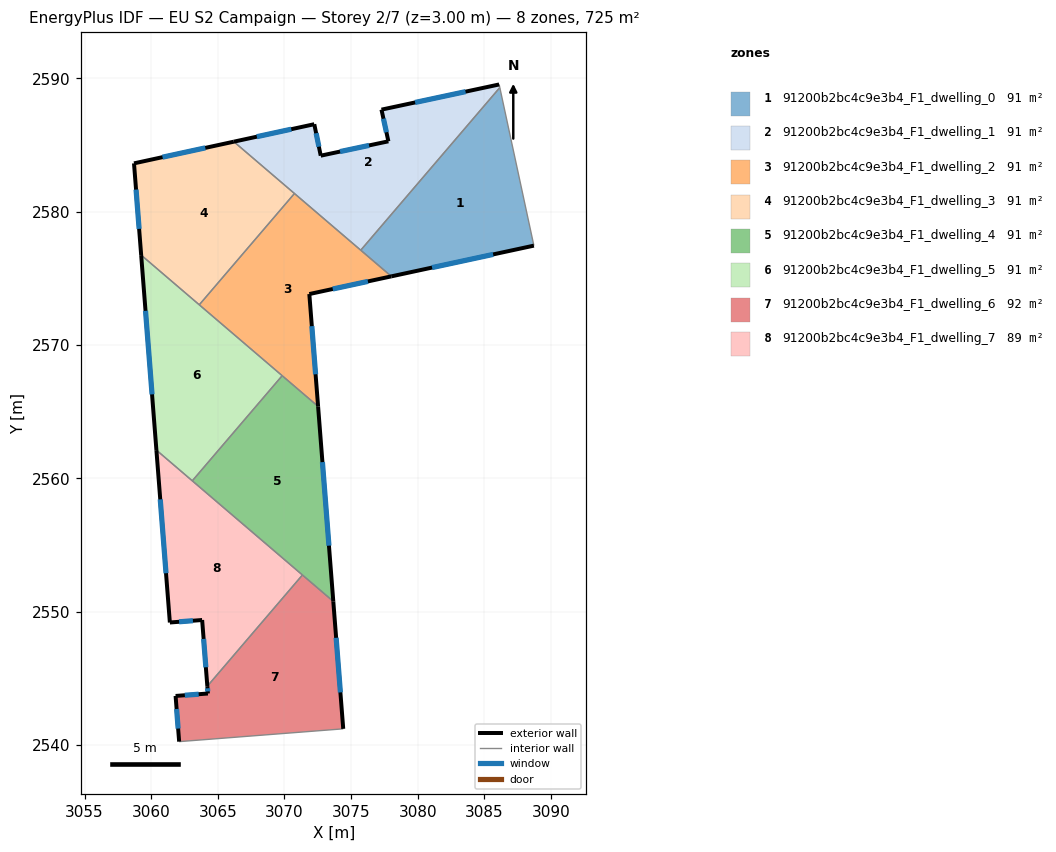
=== STOREY PLAN SPEC (per zone: floor XY polygon, exterior-wall plan segments, windows/doors) ===
zone 1: 91200b2bc4c9e3b4_F1_dwelling_0  (90.6 m²)
  floor: (3086.16, 2589.32) (3088.72, 2577.46) (3078.02, 2575.15) (3075.72, 2577.12)
  exterior wall: (3078.02, 2575.15) – (3088.72, 2577.46)  [10.9 m]
    window: (3081.08, 2575.81) – (3085.66, 2576.80)  [6.0 m²]
  interior walls: 3
zone 2: 91200b2bc4c9e3b4_F1_dwelling_1  (90.6 m²)
  floor: (3086.11, 2589.55) (3086.16, 2589.32) (3075.72, 2577.12) (3066.20, 2585.26) (3072.24, 2586.57) (3072.72, 2584.21) (3077.80, 2585.29) (3077.28, 2587.66)
  exterior wall: (3077.80, 2585.29) – (3072.72, 2584.21)  [5.2 m]
    window: (3076.35, 2584.98) – (3074.17, 2584.52)  [2.9 m²]
  exterior wall: (3077.28, 2587.66) – (3077.80, 2585.29)  [2.4 m]
    window: (3077.43, 2586.98) – (3077.65, 2585.96)  [1.3 m²]
  exterior wall: (3086.11, 2589.55) – (3077.28, 2587.66)  [9.0 m]
    window: (3083.59, 2589.01) – (3079.80, 2588.20)  [5.0 m²]
  exterior wall: (3072.24, 2586.57) – (3066.20, 2585.26)  [6.2 m]
    window: (3070.51, 2586.19) – (3067.93, 2585.63)  [3.4 m²]
  exterior wall: (3072.72, 2584.21) – (3072.24, 2586.57)  [2.4 m]
    window: (3072.58, 2584.88) – (3072.38, 2585.89)  [1.3 m²]
  interior walls: 4
zone 3: 91200b2bc4c9e3b4_F1_dwelling_2  (90.6 m²)
  floor: (3078.02, 2575.15) (3071.87, 2573.82) (3072.52, 2565.39) (3063.61, 2573.02) (3070.75, 2581.37)
  exterior wall: (3071.87, 2573.82) – (3078.02, 2575.15)  [6.3 m]
    window: (3073.62, 2574.20) – (3076.26, 2574.77)  [3.5 m²]
  exterior wall: (3072.52, 2565.39) – (3071.87, 2573.82)  [8.5 m]
    window: (3072.34, 2567.80) – (3072.05, 2571.42)  [4.7 m²]
  interior walls: 5
zone 4: 91200b2bc4c9e3b4_F1_dwelling_3  (90.6 m²)
  floor: (3070.75, 2581.37) (3063.61, 2573.02) (3059.25, 2576.75) (3058.71, 2583.63) (3066.20, 2585.26)
  exterior wall: (3058.71, 2583.63) – (3059.25, 2576.75)  [6.9 m]
    window: (3058.86, 2581.66) – (3059.09, 2578.71)  [3.8 m²]
  exterior wall: (3066.20, 2585.26) – (3058.71, 2583.63)  [7.7 m]
    window: (3064.06, 2584.79) – (3060.85, 2584.10)  [4.2 m²]
  interior walls: 3
zone 5: 91200b2bc4c9e3b4_F1_dwelling_4  (90.6 m²)
  floor: (3072.52, 2565.39) (3073.66, 2550.76) (3063.08, 2559.81) (3069.83, 2567.70)
  exterior wall: (3073.66, 2550.76) – (3072.52, 2565.39)  [14.7 m]
    window: (3073.34, 2554.94) – (3072.85, 2561.21)  [8.1 m²]
  interior walls: 4
zone 6: 91200b2bc4c9e3b4_F1_dwelling_5  (90.6 m²)
  floor: (3069.83, 2567.70) (3063.08, 2559.81) (3060.39, 2562.11) (3059.25, 2576.75)
  exterior wall: (3059.25, 2576.75) – (3060.39, 2562.11)  [14.7 m]
    window: (3059.57, 2572.57) – (3060.06, 2566.29)  [8.1 m²]
  interior walls: 4
zone 7: 91200b2bc4c9e3b4_F1_dwelling_6  (92.4 m²)
  floor: (3073.66, 2550.76) (3074.41, 2541.20) (3062.10, 2540.24) (3061.83, 2543.67) (3064.26, 2543.85) (3064.21, 2544.40) (3071.35, 2552.74)
  exterior wall: (3074.41, 2541.20) – (3073.66, 2550.76)  [9.6 m]
    window: (3074.20, 2543.93) – (3073.88, 2548.03)  [5.3 m²]
  exterior wall: (3061.83, 2543.67) – (3062.10, 2540.24)  [3.4 m]
    window: (3061.91, 2542.69) – (3062.02, 2541.22)  [1.9 m²]
  exterior wall: (3064.26, 2543.85) – (3061.83, 2543.67)  [2.4 m]
    window: (3063.56, 2543.80) – (3062.52, 2543.72)  [1.3 m²]
  exterior wall: (3064.21, 2544.40) – (3064.26, 2543.85)  [0.6 m]
    window: (3064.23, 2544.24) – (3064.24, 2544.01)  [0.3 m²]
  interior walls: 3
zone 8: 91200b2bc4c9e3b4_F1_dwelling_7  (88.9 m²)
  floor: (3071.35, 2552.74) (3064.21, 2544.40) (3063.82, 2549.36) (3061.40, 2549.18) (3060.39, 2562.11)
  exterior wall: (3063.82, 2549.36) – (3064.21, 2544.40)  [5.0 m]
    window: (3063.93, 2547.95) – (3064.10, 2545.82)  [2.7 m²]
  exterior wall: (3061.40, 2549.18) – (3063.82, 2549.36)  [2.4 m]
    window: (3062.09, 2549.23) – (3063.13, 2549.31)  [1.3 m²]
  exterior wall: (3060.39, 2562.11) – (3061.40, 2549.18)  [13.0 m]
    window: (3060.68, 2558.42) – (3061.11, 2552.87)  [7.1 m²]
  interior walls: 3

=== DERIVED (storey summary) ===
Building: EU S2 Campaign
Storey: 2 of 7  (floor level z = 3.00 m)
Storey gross floor area: 725.1 m²
Zones on this storey: 8
  - 91200b2bc4c9e3b4_F1_dwelling_0: floor 90.6 m²; exterior wall 10.9 m (32.8 m²); 1 window(s) 6.0 m²; WWR 18.4%
  - 91200b2bc4c9e3b4_F1_dwelling_1: floor 90.6 m²; exterior wall 25.2 m (75.7 m²); 5 window(s) 13.9 m²; WWR 18.4%
  - 91200b2bc4c9e3b4_F1_dwelling_2: floor 90.6 m²; exterior wall 14.8 m (44.3 m²); 2 window(s) 8.1 m²; WWR 18.4%
  - 91200b2bc4c9e3b4_F1_dwelling_3: floor 90.6 m²; exterior wall 14.6 m (43.7 m²); 2 window(s) 8.0 m²; WWR 18.4%
  - 91200b2bc4c9e3b4_F1_dwelling_4: floor 90.6 m²; exterior wall 14.7 m (44.0 m²); 1 window(s) 8.1 m²; WWR 18.4%
  - 91200b2bc4c9e3b4_F1_dwelling_5: floor 90.6 m²; exterior wall 14.7 m (44.0 m²); 1 window(s) 8.1 m²; WWR 18.4%
  - 91200b2bc4c9e3b4_F1_dwelling_6: floor 92.4 m²; exterior wall 16.0 m (48.0 m²); 4 window(s) 8.8 m²; WWR 18.4%
  - 91200b2bc4c9e3b4_F1_dwelling_7: floor 88.9 m²; exterior wall 20.4 m (61.2 m²); 3 window(s) 11.2 m²; WWR 18.4%
Zone adjacency (shared interzone walls):
  - 91200b2bc4c9e3b4_F1_dwelling_0 ↔ 91200b2bc4c9e3b4_F1_dwelling_1
  - 91200b2bc4c9e3b4_F1_dwelling_0 ↔ 91200b2bc4c9e3b4_F1_dwelling_2
  - 91200b2bc4c9e3b4_F1_dwelling_1 ↔ 91200b2bc4c9e3b4_F1_dwelling_2
  - 91200b2bc4c9e3b4_F1_dwelling_1 ↔ 91200b2bc4c9e3b4_F1_dwelling_3
  - 91200b2bc4c9e3b4_F1_dwelling_2 ↔ 91200b2bc4c9e3b4_F1_dwelling_3
  - 91200b2bc4c9e3b4_F1_dwelling_2 ↔ 91200b2bc4c9e3b4_F1_dwelling_4
  - 91200b2bc4c9e3b4_F1_dwelling_2 ↔ 91200b2bc4c9e3b4_F1_dwelling_5
  - 91200b2bc4c9e3b4_F1_dwelling_3 ↔ 91200b2bc4c9e3b4_F1_dwelling_5
  - 91200b2bc4c9e3b4_F1_dwelling_4 ↔ 91200b2bc4c9e3b4_F1_dwelling_5
  - 91200b2bc4c9e3b4_F1_dwelling_4 ↔ 91200b2bc4c9e3b4_F1_dwelling_6
  - 91200b2bc4c9e3b4_F1_dwelling_4 ↔ 91200b2bc4c9e3b4_F1_dwelling_7
  - 91200b2bc4c9e3b4_F1_dwelling_5 ↔ 91200b2bc4c9e3b4_F1_dwelling_7
  - 91200b2bc4c9e3b4_F1_dwelling_6 ↔ 91200b2bc4c9e3b4_F1_dwelling_7